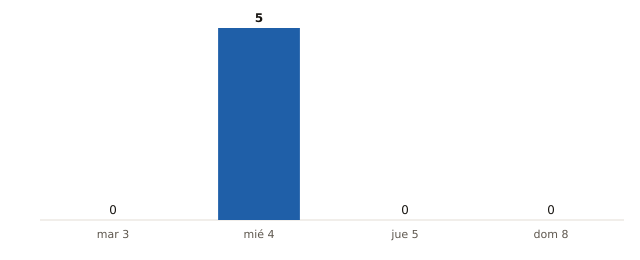

Data behind this chart, as committed beside it:
fecha, municipios_prob_90_o_mas
2026-11-03, 0
2026-11-04, 5
2026-11-05, 0
2026-11-08, 0
